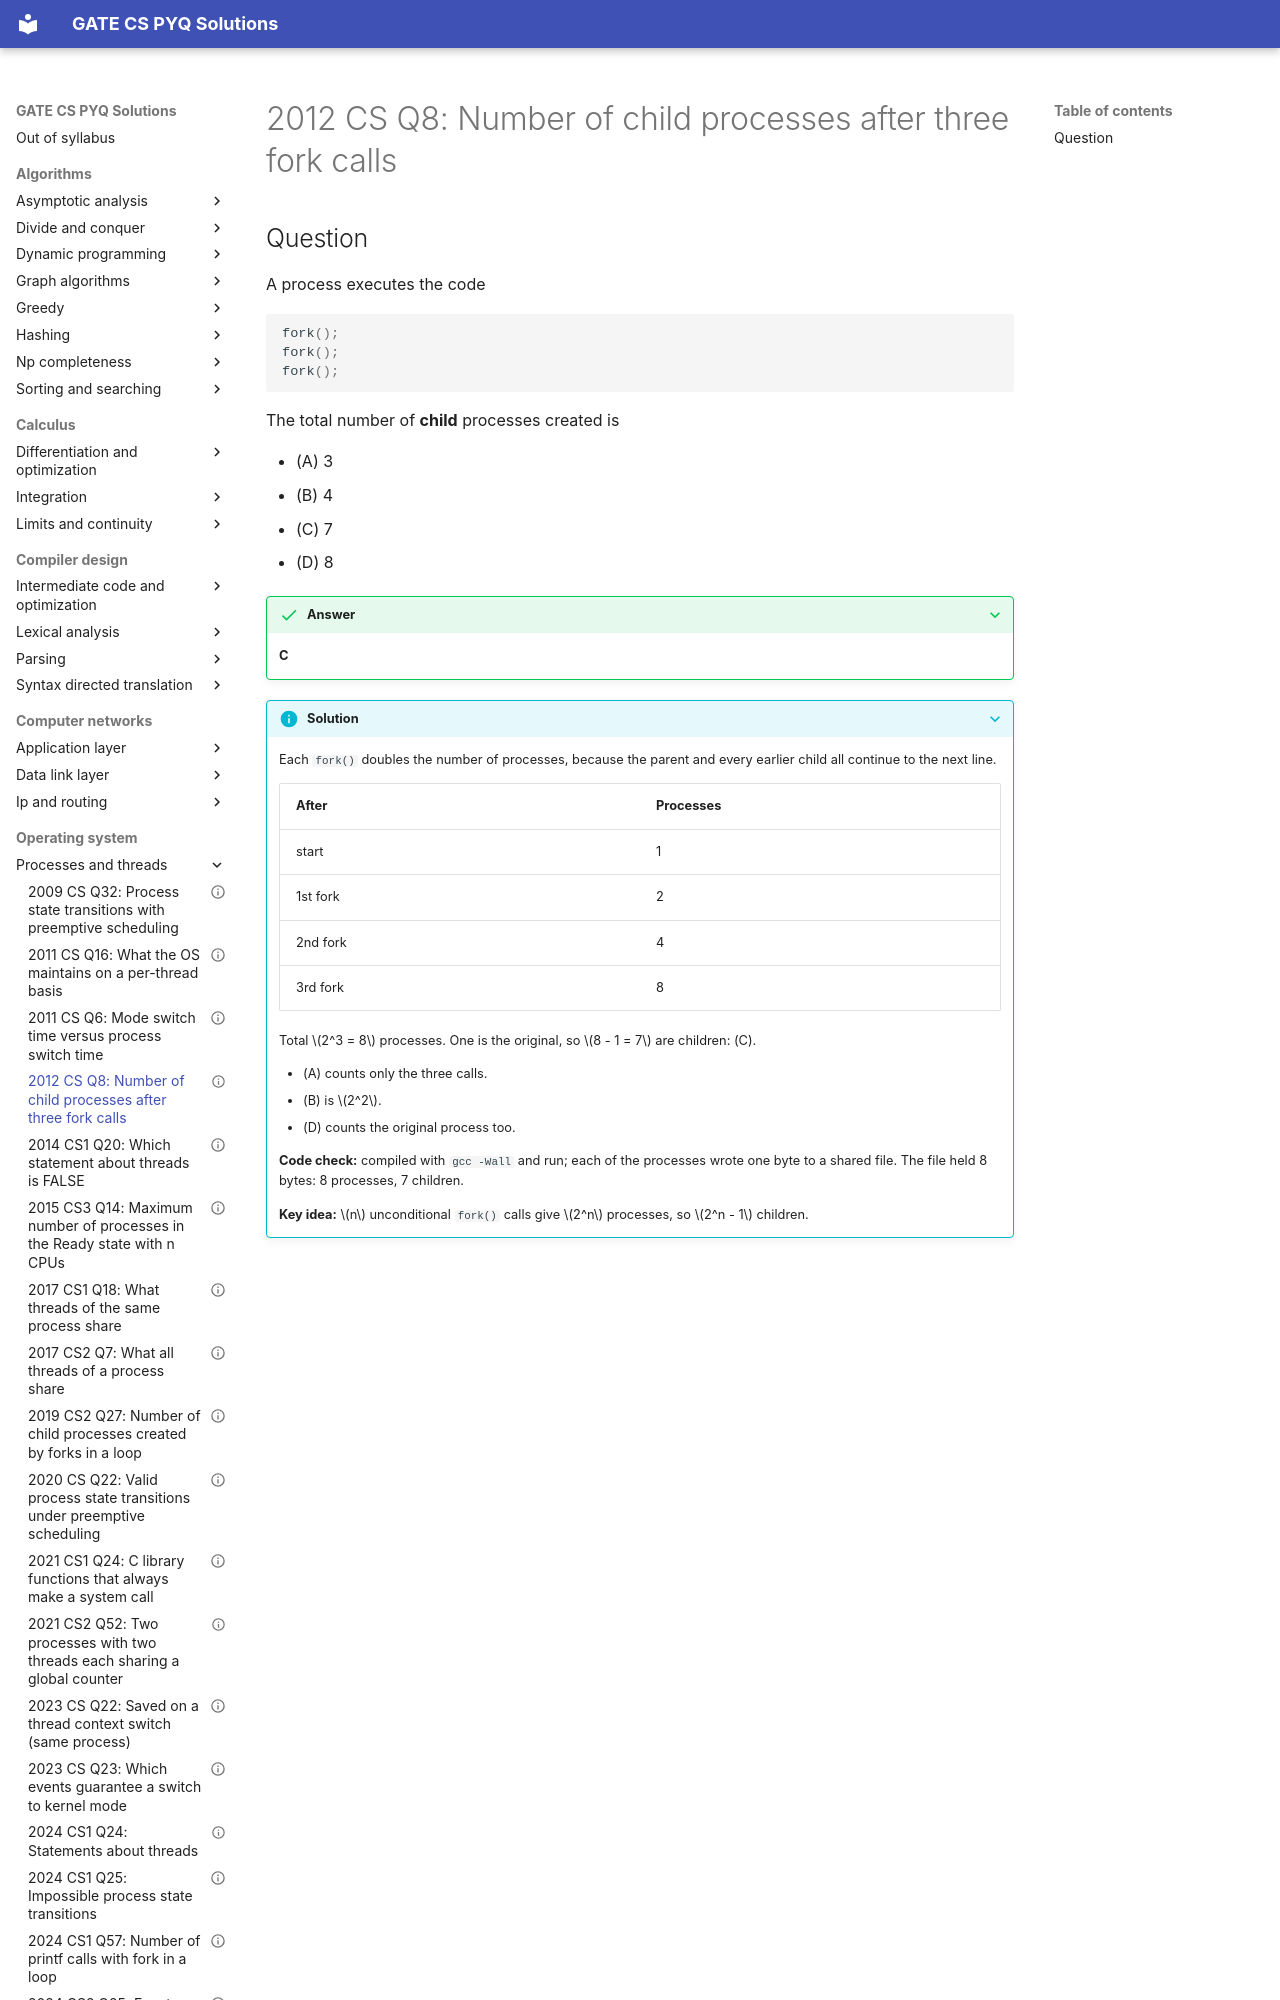

repository: saheenusman/GATE-PYQs · page: operating-system/processes-and-threads/2012-set1-q8/index.html · generator: mkdocs

---
title: "2012 CS Q8: Number of child processes after three fork calls"
year: 2012
set: 1
paper: CS
q_no: 8
subject: operating-system
topic: processes-and-threads
also: []
marks: 1
type: MCQ
official_answer: "C"
status: verified
---

# 2012 CS Q8: Number of child processes after three fork calls
